Run: headless pygame with SDL's dummy video driver; simulated clock (each Clock.tick advances the game by its frame time, no real sleeping); random seed 0; keys injected as events and as key.get_pressed() state; mouse plan: one left click at the window centre at the start of phase 2, then a move to the lower-right quarter at the start of phase 3.
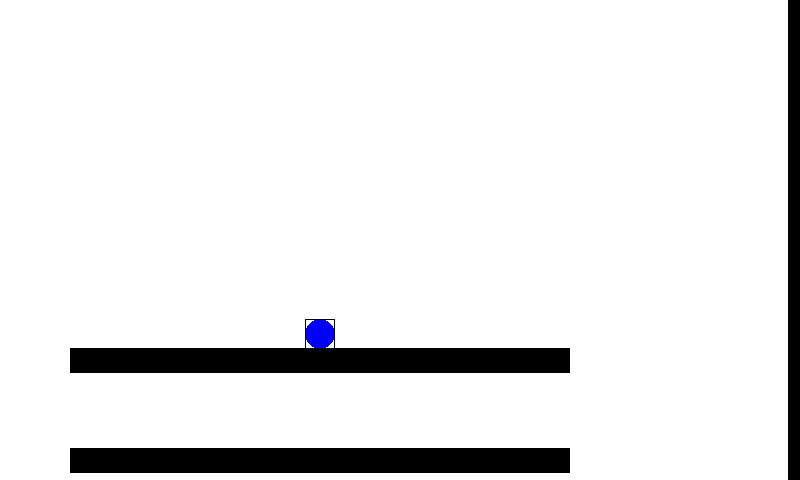
Frame 1 of 4 · flips 1–60 · no input
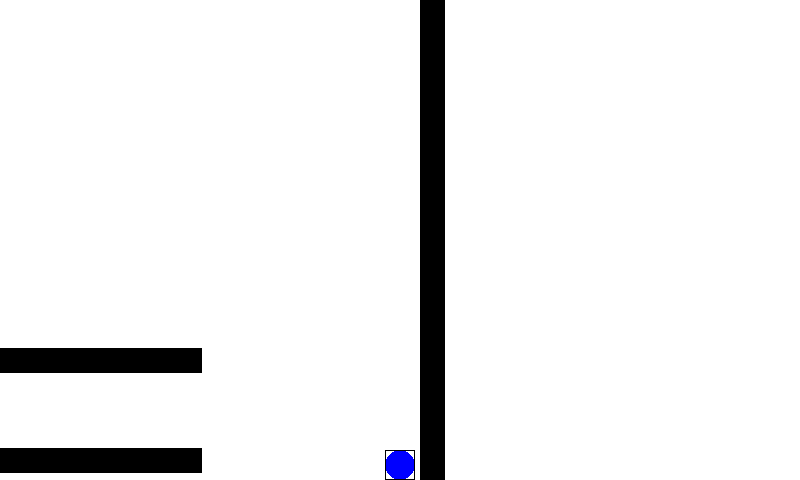
Frame 2 of 4 · flips 61–180 · clicked the window centre · tapped SPACE, RETURN · held RIGHT (→), D
Frame 3 of 4 · flips 181–300 · moved the mouse to the lower-right quarter · held DOWN (↓), S · screen unchanged from frame 2, image omitted
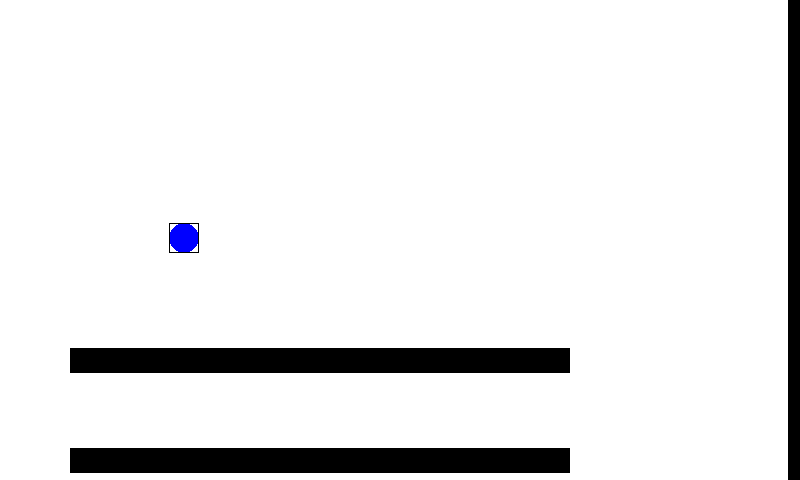
Frame 4 of 4 · flips 301–420 · held LEFT (←), A, UP (↑), W

The pygame program that drew these frames:

import pygame
from pygame.locals import *
import random

pygame.init()


screen = pygame.display.set_mode([800, 480], pygame.RESIZABLE)
map_relScreen = [2, 1]
screen_relMap = [1/3.0, 1]
MAP = pygame.Surface([int(screen.get_width()*map_relScreen[0]),
                      int(screen.get_height()*map_relScreen[1])])


class Marker(pygame.sprite.Sprite):
    def __init__(self, pos):
        pygame.sprite.Sprite.__init__(self)
        self.image = pygame.Surface([10, 10])
        self.rect = self.image.get_rect()
        self.rect.center = pos


class Bullet(pygame.sprite.Sprite):
    def __init__(self, targetpos, pos, parent, damage=0, image=pygame.Surface([10, 10])):
        pygame.sprite.Sprite.__init__(self)
        self.parent = parent
        self.targetpos = pygame.math.Vector2(targetpos)
        self.image = image
        self.damage = damage
        self.rect = self.image.get_rect()
        self.rect.center = pos
        self.speed = 25
        self.position = pygame.math.Vector2(self.rect.center)
        self.velocity = pygame.math.Vector2([0, 0])
        self.lifetime = 120
        self.time = 0

        dX, dY = list(self.targetpos - self.position)
        time = float(self.position.distance_to(self.targetpos) / self.speed)
        self.velocity = pygame.math.Vector2([dX / time, dY / time] if time != 0 and time != 0 else [0, 0])

    def update(self):
        self.position += self.velocity
        self.rect.center = [int(self.position.x), int(self.position.y)]
        self.time += 1
        if self.time > self.lifetime:
            self.kill()


class Player(pygame.sprite.Sprite):
    def __init__(self, playersize=40, pos=(0, 0), vel=(0, 0)):
        pygame.sprite.Sprite.__init__(self)
        self.image = pygame.Surface([playersize, playersize], SRCALPHA, 32).convert_alpha()
        pygame.draw.circle(self.image, [0, 0, 255], [playersize // 2, playersize // 2], playersize // 2, 0)

        self.position = pygame.math.Vector2(pos)
        self.velocity = pygame.math.Vector2(vel)

        self.speed = 1
        self.term_xVEL = 5
        self.term_yVEL = 15
        self.jumpPower = 15
        self.grounded = False

        self.state = {"jump": False, "right": False, "left": False}
        self.rect = self.image.get_rect()
        self.rect.center = pos

    def update(self):

        self.rect.center = [int(self.position.x), int(self.position.y)]
        hit = pygame.sprite.spritecollide(self, obstacles, False)
        #print self.velocity.y

        #print self.grounded
        if self.velocity.y > 0 and hit:
            if hit[0].col['+y']:
                while pygame.sprite.spritecollide(self, obstacles, False):
                    self.position.y -= 1
                    self.velocity.y = 0
                    self.grounded = True
                    self.rect.center = [int(self.position.x), int(self.position.y)]
        if self.velocity.y < 0 and hit:
            if hit[0].col['-y']:
                while pygame.sprite.spritecollide(self, obstacles, False):
                    self.position.y += 1
                    self.velocity.y = 0
                    self.rect.center = [int(self.position.x), int(self.position.y)]
                    self.grounded = False

        if self.velocity.x > 0:
            self.velocity.x -= GROUND_FRICTION if self.grounded else AIR_FRICTION
        elif self.velocity.x < 0:
            self.velocity.x += GROUND_FRICTION if self.grounded else AIR_FRICTION

        if self.state['right']:
            self.velocity.x += self.speed
            self.position.x += self.velocity.x
            self.rect.center = [int(self.position.x), int(self.position.y)]
            hit = pygame.sprite.spritecollide(self, obstacles, False)
            if hit:
                while pygame.sprite.spritecollide(self, obstacles, False):
                    self.position.x -= 1
                    if hit[0].allow_wall_jump["+x"]:
                        self.grounded = True
                        self.velocity.x = -self.term_xVEL
                    self.rect.center = [int(self.position.x), int(self.position.y)]
                    #self.velocity.y = 0
        if self.state['left']:
            self.velocity.x -= self.speed
            self.position.x += self.velocity.x
            self.rect.center = [int(self.position.x), int(self.position.y)]
            hit = pygame.sprite.spritecollide(self, obstacles, False)
            if hit:
                while pygame.sprite.spritecollide(self, obstacles, False):
                    self.position.x += 1
                    if hit[0].allow_wall_jump["-x"]:
                        self.grounded = True
                        self.velocity.x = self.term_xVEL
                    self.rect.center = [int(self.position.x), int(self.position.y)]
                    #self.velocity.y = 0
        if self.state['jump'] and self.grounded:
            self.velocity.y -= self.jumpPower
            self.grounded = False

        self.grounded = False
        self.rect.center = [int(self.position.x), int(self.position.y)]
        if self.position.y >= MAP.get_height() - self.image.get_height() / 2:
            self.position.y = MAP.get_height() - self.image.get_height() / 2
            self.rect.center = [int(self.position.x), int(self.position.y)]
            if not self.state['jump']:
                self.velocity.y = 0
            self.grounded = True
        if self.position.x > MAP.get_width() - self.image.get_width() / 2:
            self.position.x = MAP.get_width() - self.image.get_width() / 2
            self.grounded = True
            self.velocity.x = -self.term_xVEL
            #self.velocity.y = 0
            self.velocity.y += GRAVITY
            self.rect.center = [int(self.position.x), int(self.position.y)]
        if self.position.x < self.image.get_width() / 2:
            self.position.x = self.image.get_width() / 2
            self.grounded = True
            #self.velocity.y = 0
            self.velocity.y += GRAVITY
            self.velocity.x = self.term_xVEL
            self.rect.center = [int(self.position.x), int(self.position.y)]
        if self.position.y <= self.image.get_height() / 2:
            self.position.y = self.image.get_height() / 2
            self.rect.center = [int(self.position.x), int(self.position.y)]
            self.velocity.y = 0
            self.grounded = False

        #print self.grounded
        if not self.grounded:
            self.velocity.y += GRAVITY
        #if self.grounded and not self.state['jump']:
        #    self.velocity.y = 0

        self.velocity.x = self.term_xVEL if self.velocity.x > self.term_xVEL else self.velocity.x
        self.velocity.x = -self.term_xVEL if self.velocity.x < -self.term_xVEL else self.velocity.x
        self.velocity.y = self.term_yVEL if self.velocity.y > self.term_yVEL else self.velocity.y
        self.velocity.y = -self.term_yVEL if self.velocity.y < -self.term_yVEL else self.velocity.y
        #if self.grounded:
        #    self.velocity.y = 0
        #print self.velocity.y
        self.position.y += self.velocity.y
        self.rect.center = [int(self.position.x), int(self.position.y)]


class Obstacle(pygame.sprite.Sprite):
    def __init__(self, image, pos=(0, 0)):
        pygame.sprite.Sprite.__init__(self)
        self.image = image
        self.col = {"+x": True, "-x": True, "+y": True, "-y": True}
        self.allow_wall_jump = {"-x": True, "+x": True}
        self.rect = self.image.get_rect()
        self.position = pygame.math.Vector2(pos)
        self.rect.center = pos


GRAVITY = 1
GROUND_FRICTION = 0.25
AIR_FRICTION = 0.125
player = Player(30, [320, 240])
ytest = pygame.Surface([500, 25])
xtest = pygame.Surface([25, 500])
obstacles = pygame.sprite.Group(Obstacle(ytest, [320, 460]), Obstacle(ytest, [320, 360]),
                                Obstacle(xtest, [800, 240]))
#for i in range(random.randint(10, 50)):
#    plat = pygame.Surface([random.randint(50, 200), random.randint(50, 200)])
#    ob = Obstacle(plat, [random.randint(0, MAP.get_width()), random.randint(0, MAP.get_height())])
#    ob.col = {"+x": random.choice([True, False]), "-x": random.choice([True, False]),
#              "+y": random.choice([True, False]), "-y": random.choice([True, False])}
#    ob.col = {"+x": True, "-x": True, "+y": True, "-y": True}
#    obstacles.add(ob)
bullets = pygame.sprite.Group()
debug_markers = []

running = True
while running:
    player.update()
    MAP.fill([255, 255, 255])
    MAP.blit(player.image, player.rect)
    obstacles.draw(MAP)
    bullets.update()
    bullets.draw(MAP)
    pygame.draw.rect(MAP, [0,0,0], player.rect, 1)
    screen.fill([0, 0, 0])
    # D R M F S L T D
    #[MAP.blit(i.image, i.rect) for i in debug_markers]
    scaledMAP = pygame.transform.scale(MAP, (int(screen.get_width()*map_relScreen[0]),
                                             int(screen.get_height()*map_relScreen[1])))
    CENTER_PLAYER_AT = screen.get_width()/2
    scroll = [-(player.position.x*scaledMAP.get_width()/MAP.get_width())+CENTER_PLAYER_AT, 0]
    scroll[0] = max(-(scaledMAP.get_width()-screen.get_width()), min(0, scroll[0]))
    screen.blit(scaledMAP, scroll)
    pygame.display.flip()
    for event in pygame.event.get():
        if event.type == pygame.VIDEORESIZE:
            screen = pygame.display.set_mode(event.dict['size'], RESIZABLE)
            #MAP = pygame.Surface([map_relScreen[0]*event.dict['size'][0], map_relScreen[1]*event.dict['size'][1]])
        if event.type == KEYDOWN:
            if event.key == K_RIGHT:
                player.state['right'] = True
            if event.key == K_LEFT:
                player.state['left'] = True
            if event.key == K_UP:
                player.state['jump'] = True
        if event.type == KEYUP:
            if event.key == K_RIGHT:
                player.state['right'] = False
            if event.key == K_LEFT:
                player.state['left'] = False
            if event.key == K_UP:
                player.state['jump'] = False
        if event.type == QUIT:
            running = False
        if event.type == MOUSEBUTTONDOWN:
            pos = [(event.pos[0]-scroll[0])*MAP.get_width()/scaledMAP.get_width(),
                   (event.pos[1] - scroll[1]) * MAP.get_height() / scaledMAP.get_height()]
            #debug_markers.append(Marker(pos))
            bullets.add(Bullet(pos, player.rect.center, player))
pygame.quit()
